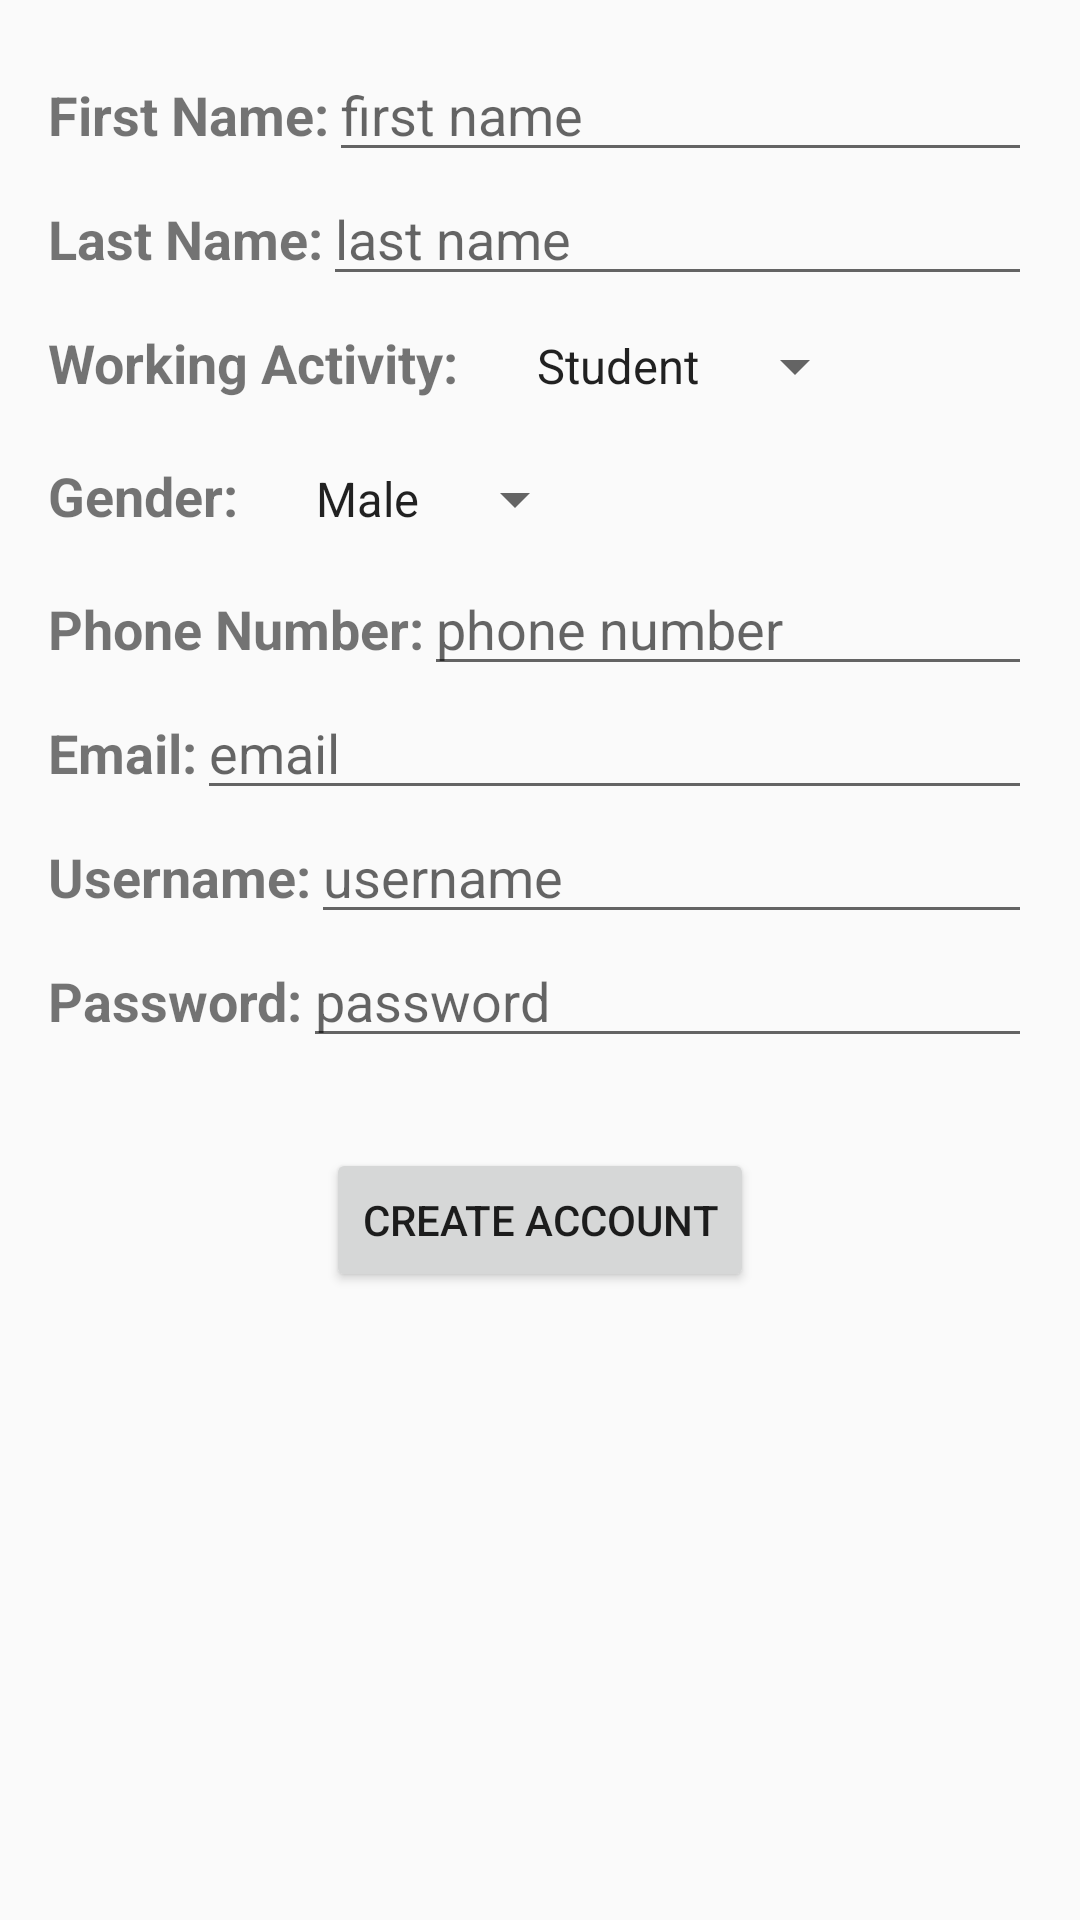

Here is an Android app screen rendered from its layout file. Give the layout XML and the strings, colors and styles it references.
<!-- AndroidManifest.xml: application theme AppTheme -->
<!-- res/layout/activity_create_member.xml -->
<?xml version="1.0" encoding="utf-8"?>
<LinearLayout
        xmlns:android="http://schemas.android.com/apk/res/android"
        xmlns:tools="http://schemas.android.com/tools"
        android:id="@+id/activity_create__member"
        android:layout_width="match_parent"
        android:layout_height="match_parent"
        android:paddingLeft="@dimen/activity_horizontal_margin"
        android:paddingRight="@dimen/activity_horizontal_margin"
        android:paddingTop="@dimen/activity_vertical_margin"
        android:paddingBottom="@dimen/activity_vertical_margin"
        android:orientation="vertical"
        tools:context="com.example.dipto.digitalmess.Create_Member"
        >

    <LinearLayout
            android:layout_width="match_parent"
            android:layout_height="wrap_content"
            android:orientation="horizontal"
            >
        <TextView
                android:layout_width="wrap_content"
                android:layout_height="wrap_content"
                android:text="@string/mFirstName"
                android:textSize="@dimen/textViewSize"
                android:textStyle="bold"
                />
        <EditText
                android:id="@+id/member_first_name"
                android:layout_width="0dp"
                android:layout_weight="1"
                android:layout_height="wrap_content"
                android:inputType="textMultiLine"
                android:textSize="@dimen/textViewSize"
                android:hint="first name"

                />
    </LinearLayout>
    <LinearLayout
            android:layout_width="match_parent"
            android:layout_height="wrap_content"
            android:orientation="horizontal"
            >
        <TextView
                android:layout_width="wrap_content"
                android:layout_height="wrap_content"
                android:text="@string/mLastName"
                android:textSize="@dimen/textViewSize"
                android:textStyle="bold"
                />
        <EditText
                android:id="@+id/member_last_name"
                android:layout_width="0dp"
                android:layout_weight="1"
                android:layout_height="wrap_content"
                android:inputType="textMultiLine"
                android:textSize="@dimen/textViewSize"
                android:hint="last name"
                />
    </LinearLayout>
    <LinearLayout
            android:layout_width="match_parent"
            android:layout_height="wrap_content"
            android:orientation="horizontal"
            >
        <TextView
                android:layout_width="wrap_content"
                android:layout_height="wrap_content"
                android:text="@string/mWorkingActivity"
                android:textSize="@dimen/textViewSize"
                android:layout_marginTop="10dp"
                android:layout_marginBottom="10dp"
                android:textStyle="bold"
                />
        <Spinner
                android:id="@+id/member_working_activity"
                android:layout_width="wrap_content"
                android:drawSelectorOnTop="true"
                android:textAlignment="viewStart"
                android:layout_height="wrap_content"
                android:paddingLeft="@dimen/textViewSize"
                android:layout_marginTop="10dp"
                android:layout_marginBottom="10dp"
                android:entries="@array/working_activity_Spinner"
                />

    </LinearLayout>
    <LinearLayout
            android:layout_width="match_parent"
            android:layout_height="wrap_content"
            android:orientation="horizontal"
            >
        <TextView
                android:layout_width="wrap_content"
                android:layout_height="wrap_content"
                android:text="@string/mGender"
                android:textSize="@dimen/textViewSize"
                android:textStyle="bold"
                android:layout_marginTop="10dp"
                android:layout_marginBottom="10dp"
                />
        <Spinner
                android:id="@+id/member_gender"
                android:layout_width="wrap_content"
                android:drawSelectorOnTop="true"
                android:textAlignment="viewStart"
                android:layout_height="wrap_content"
                android:paddingLeft="18dp"
                android:layout_marginTop="10dp"
                android:layout_marginBottom="10dp"
                android:entries="@array/memberGender"
                />

    </LinearLayout>
    <LinearLayout
            android:layout_width="match_parent"
            android:layout_height="wrap_content"
            android:orientation="horizontal"
            >
        <TextView
                android:layout_width="wrap_content"
                android:layout_height="wrap_content"
                android:text="@string/mPhoneNumber"
                android:textSize="@dimen/textViewSize"
                android:textStyle="bold"
                />
        <EditText
                android:id="@+id/member_phone_number"
                android:layout_width="0dp"
                android:layout_weight="1"
                android:layout_height="wrap_content"
                android:inputType="number"
                android:textSize="@dimen/textViewSize"
                android:hint="phone number"
                />

    </LinearLayout>
    <LinearLayout
            android:layout_width="match_parent"
            android:layout_height="wrap_content"
            android:orientation="horizontal"
            >
        <TextView
                android:layout_width="wrap_content"
                android:layout_height="wrap_content"
                android:text="@string/mEmail"
                android:textSize="@dimen/textViewSize"
                android:textStyle="bold"
                />
        <EditText
                android:id="@+id/member_email"
                android:layout_width="match_parent"
                android:layout_height="wrap_content"
                android:inputType="textMultiLine"
                android:textSize="@dimen/textViewSize"
                android:hint="email"
                />

    </LinearLayout>
    <LinearLayout
            android:layout_width="match_parent"
            android:layout_height="wrap_content"
            android:orientation="horizontal"
            >
        <TextView
                android:layout_width="wrap_content"
                android:layout_height="wrap_content"
                android:text="@string/mUserName"
                android:textSize="@dimen/textViewSize"
                android:textStyle="bold"
                />
        <EditText
                android:id="@+id/member_username_create"
                android:layout_width="match_parent"
                android:layout_height="wrap_content"
                android:inputType="textMultiLine"
                android:textSize="@dimen/textViewSize"
                android:hint="username"
                />

    </LinearLayout>
    <LinearLayout
            android:layout_width="match_parent"
            android:layout_height="wrap_content"
            android:orientation="horizontal"
            >
        <TextView
                android:layout_width="wrap_content"
                android:layout_height="wrap_content"
                android:text="@string/mPass"
                android:textSize="@dimen/textViewSize"
                android:textStyle="bold"
                />
        <EditText
                android:id="@+id/member_password_create"
                android:layout_width="match_parent"
                android:layout_height="wrap_content"
                android:inputType="textPassword"
                android:textSize="@dimen/textViewSize"
                android:hint="password"
                />

    </LinearLayout>
    <RelativeLayout
            android:layout_width="match_parent"
            android:layout_height="wrap_content"
            >
        <Button
                android:id="@+id/create_member_account_button"
                android:layout_width="wrap_content"
                android:layout_height="wrap_content"
                android:layout_centerInParent="true"
                android:text="@string/memberLogin"
                android:onClick="clickedOnCreateAccountButton"
                android:layout_margin="30dp"
                />
    </RelativeLayout>

</LinearLayout>
<!-- resources referenced by this layout -->
<resources>
  <string-array name="memberGender">
          <item>Male</item>
          <item>Female</item>
      </string-array>
  <string-array name="working_activity_Spinner">
          <item>Student</item>
          <item>Employee</item>
      </string-array>
  <dimen name="activity_horizontal_margin">16dp</dimen>
  <dimen name="activity_vertical_margin">16dp</dimen>
  <dimen name="textViewSize">18sp</dimen>
  <string name="mEmail">Email:</string>
  <string name="mFirstName">First Name:</string>
  <string name="mGender">Gender:</string>
  <string name="mLastName">Last Name:</string>
  <string name="mPass">Password:</string>
  <string name="mPhoneNumber">Phone Number:</string>
  <string name="mUserName">Username:</string>
  <string name="mWorkingActivity">Working Activity:</string>
  <string name="memberLogin">Create Account</string>
  <style name="AppTheme" parent="Theme.AppCompat.Light.DarkActionBar">
          
          <item name="colorPrimary">@color/colorPrimary</item>
          <item name="colorPrimaryDark">@color/colorPrimaryDark</item>
          <item name="colorAccent">@color/colorAccent</item>
      </style>
  <color name="colorPrimary">#3F51B5</color>
  <color name="colorPrimaryDark">#303F9F</color>
  <color name="colorAccent">#FF4081</color>
</resources>
